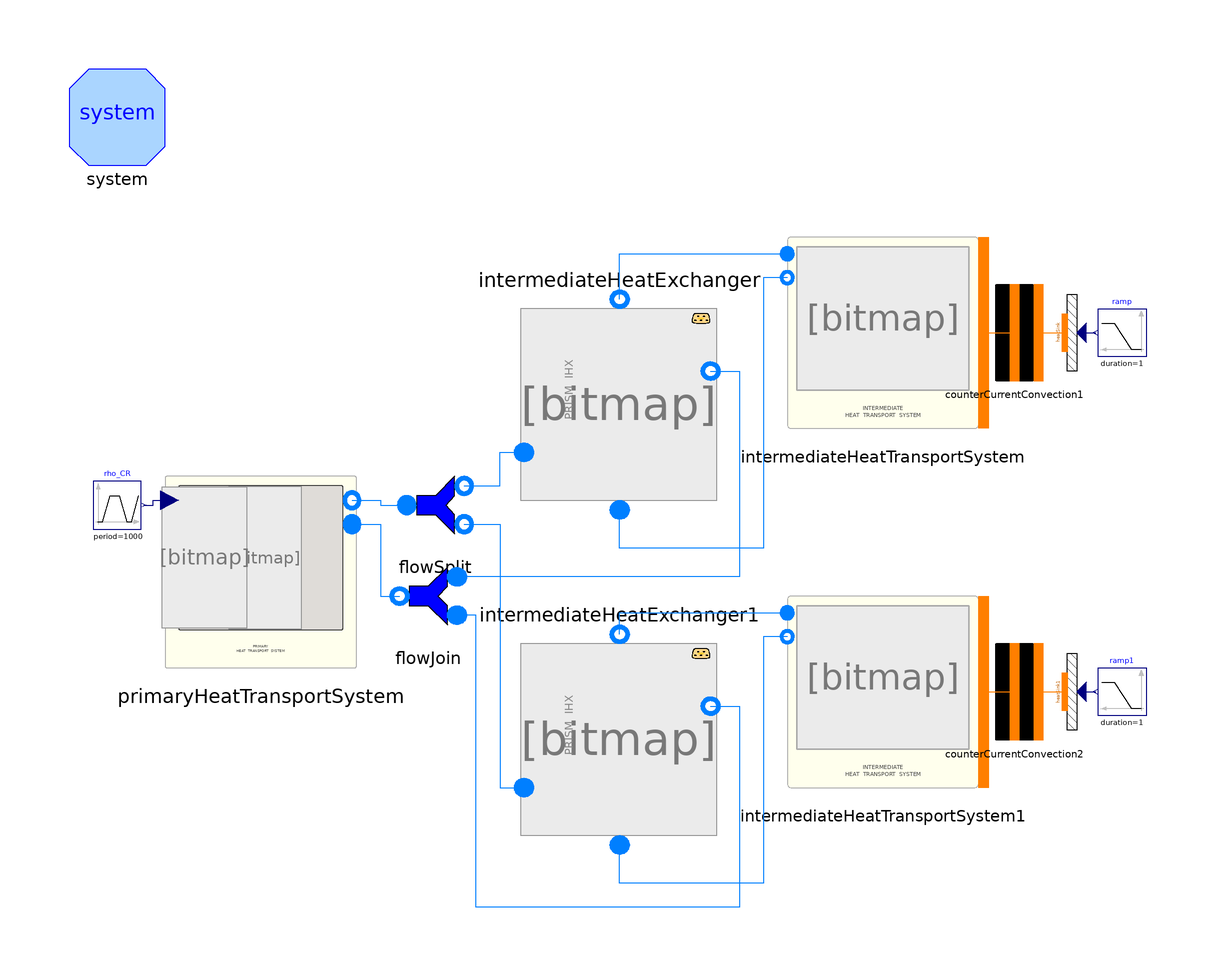

The Modelica model whose source follows is shown above as a component diagram (icons at their Placement, wires along their Line points).

model test_PHTS_w2IHX

  // number of Nodes
  parameter Integer nNodes=9 "Number of axial nodes";

  inner System system(Dynamics=ORNL_AdvSMR.Choices.System.Dynamics.SteadyState,
      allowFlowReversal=true)
    annotation (Placement(transformation(extent={{-80,80},{-100,100}})));

  PrimaryHeatTransportSystem.PrimaryHeatTransportSystem
    primaryHeatTransportSystem(nNodes=10)
    annotation (Placement(transformation(extent={{-80,-25},{-40,15}})));
  PowerSystems.HeatExchangers.IntermediateHeatExchanger
    intermediateHeatExchanger(
    redeclare package shellMedium = ORNL_AdvSMR.Media.Fluids.Na,
    redeclare package tubeMedium = ORNL_AdvSMR.Media.Fluids.Na,
    nNodes=nNodes,
    flowPathLength=1,
    shellDiameter=1,
    shellFlowArea=1,
    shellPerimeter=1,
    shellHeatTrArea=1,
    shellWallThickness=1,
    tubeFlowArea=1,
    tubePerimeter=1,
    tubeHeatTrArea=1,
    tubeWallRho=1,
    tubeWallCp=1,
    tubeWallK=1,
    allowFlowReversal=true,
    energyDynamics=Modelica.Fluid.Types.Dynamics.DynamicFreeInitial,
    massDynamics=Modelica.Fluid.Types.Dynamics.FixedInitial,
    momentumDynamics=Modelica.Fluid.Types.Dynamics.SteadyStateInitial,
    tubeWallThickness=1,
    Twall_start=278.15)
    annotation (Placement(transformation(extent={{-5,50},{35,10}})));
  IntermediateHeatTransportSystem.IntermediateLoopBlock_wFluidPorts
    intermediateHeatTransportSystem(nNodes=nNodes)
    annotation (Placement(transformation(extent={{50,25},{90,65}})));

  Components.CounterCurrentConvection counterCurrentConvection1(nNodes=nNodes)
    annotation (Placement(transformation(extent={{87.5,35},{107.5,55}})));
  Thermal.HeatSource1D heatSink(
    N=nNodes,
    L=5.04,
    omega=Modelica.Constants.pi*15.875e-3,
    redeclare ORNL_AdvSMR.Thermal.DHThtc wall) annotation (Placement(
        transformation(
        extent={{-10,5},{10,-5}},
        rotation=90,
        origin={109.5,45})));

  Modelica.Blocks.Sources.Ramp ramp(
    startTime=0,
    height=0,
    duration=1,
    offset=-1.56e5)
    annotation (Placement(transformation(extent={{125,40},{115,50}})));

  Modelica.Blocks.Sources.Trapezoid rho_CR(
    nperiod=1,
    period=1000,
    offset=0,
    width=100,
    startTime=2000,
    amplitude=1e-4,
    rising=100,
    falling=100) annotation (Placement(transformation(
        extent={{-5,-5},{5,5}},
        rotation=0,
        origin={-90,9})));
  Components.FlowSplit flowSplit(redeclare package Medium =
        ORNL_AdvSMR.Media.Fluids.Na)
    annotation (Placement(transformation(extent={{-33.5,-1},{-13.5,19}})));
  Components.FlowJoin flowJoin(redeclare package Medium =
        ORNL_AdvSMR.Media.Fluids.Na)
    annotation (Placement(transformation(extent={{-15,-20},{-35,0}})));
  IntermediateHeatTransportSystem.IntermediateLoopBlock_wFluidPorts
    intermediateHeatTransportSystem1(nNodes=nNodes)
    annotation (Placement(transformation(extent={{50,-50},{90,-10}})));
  Components.CounterCurrentConvection counterCurrentConvection2(nNodes=nNodes)
    annotation (Placement(transformation(extent={{87.5,-40},{107.5,-20}})));
  Thermal.HeatSource1D heatSink1(
    N=nNodes,
    L=5.04,
    omega=Modelica.Constants.pi*15.875e-3,
    redeclare ORNL_AdvSMR.Thermal.DHThtc wall) annotation (Placement(
        transformation(
        extent={{-10,5},{10,-5}},
        rotation=90,
        origin={109.5,-30})));
  Modelica.Blocks.Sources.Ramp ramp1(
    startTime=0,
    height=0,
    duration=1,
    offset=-1.56e5)
    annotation (Placement(transformation(extent={{125,-35},{115,-25}})));
  PowerSystems.HeatExchangers.IntermediateHeatExchanger
    intermediateHeatExchanger1(
    redeclare package shellMedium = ORNL_AdvSMR.Media.Fluids.Na,
    redeclare package tubeMedium = ORNL_AdvSMR.Media.Fluids.Na,
    nNodes=nNodes,
    flowPathLength=1,
    shellDiameter=1,
    shellFlowArea=1,
    shellPerimeter=1,
    shellHeatTrArea=1,
    shellWallThickness=1,
    tubeFlowArea=1,
    tubePerimeter=1,
    tubeHeatTrArea=1,
    tubeWallRho=1,
    tubeWallCp=1,
    tubeWallK=1,
    allowFlowReversal=true,
    energyDynamics=Modelica.Fluid.Types.Dynamics.DynamicFreeInitial,
    massDynamics=Modelica.Fluid.Types.Dynamics.FixedInitial,
    momentumDynamics=Modelica.Fluid.Types.Dynamics.SteadyStateInitial,
    tubeWallThickness=1,
    Twall_start=278.15)
    annotation (Placement(transformation(extent={{-5,-20},{35,-60}})));
equation
  connect(heatSink.power, ramp.y) annotation (Line(
      points={{111.5,45},{114.5,45}},
      color={0,0,127},
      smooth=Smooth.None));
  connect(intermediateHeatTransportSystem.intermediateOut,
    counterCurrentConvection1.shellSide) annotation (Line(
      points={{91,45},{97.5,45}},
      color={255,127,0},
      smooth=Smooth.None));
  connect(counterCurrentConvection1.tubeSide, heatSink.wall) annotation (Line(
      points={{102.5,45},{108,45}},
      color={255,127,0},
      smooth=Smooth.None));

  connect(rho_CR.y, primaryHeatTransportSystem.rho_CR) annotation (Line(
      points={{-84.5,9},{-82.5,9},{-82.5,10},{-79.0476,10}},
      color={0,0,127},
      smooth=Smooth.None));
  connect(primaryHeatTransportSystem.primaryOut, flowSplit.in1) annotation (
      Line(
      points={{-40.9524,10},{-35,10},{-35,9},{-29.5,9}},
      color={0,127,255},
      smooth=Smooth.None));
  connect(flowSplit.out1, intermediateHeatExchanger.shellInlet) annotation (
      Line(
      points={{-17.5,13},{-10,13},{-10,20},{-5,20}},
      color={0,127,255},
      smooth=Smooth.None));
  connect(primaryHeatTransportSystem.primaryReturn, flowJoin.out) annotation (
      Line(
      points={{-40.9524,5},{-35,5},{-35,-10},{-31,-10}},
      color={0,127,255},
      smooth=Smooth.None));
  connect(heatSink1.power, ramp1.y) annotation (Line(
      points={{111.5,-30},{114.5,-30}},
      color={0,0,127},
      smooth=Smooth.None));
  connect(intermediateHeatTransportSystem1.intermediateOut,
    counterCurrentConvection2.shellSide) annotation (Line(
      points={{91,-30},{97.5,-30}},
      color={255,127,0},
      smooth=Smooth.None));
  connect(counterCurrentConvection2.tubeSide, heatSink1.wall) annotation (Line(
      points={{102.5,-30},{108,-30}},
      color={255,127,0},
      smooth=Smooth.None));
  connect(intermediateHeatExchanger.shellOutlet, flowJoin.in1) annotation (Line(
      points={{34,37},{40,37},{40,-6},{-19,-6}},
      color={0,127,255},
      smooth=Smooth.None));
  connect(intermediateHeatExchanger.tubeOutlet, intermediateHeatTransportSystem.ihxIn)
    annotation (Line(
      points={{15,52},{15,61.5},{50,61.5}},
      color={0,127,255},
      smooth=Smooth.None));
  connect(intermediateHeatTransportSystem.ihxOut, intermediateHeatExchanger.tubeInlet)
    annotation (Line(
      points={{50,56.5},{45,56.5},{45,0},{15,0},{15,8}},
      color={0,127,255},
      smooth=Smooth.None));
  connect(flowSplit.out2, intermediateHeatExchanger1.shellInlet) annotation (
      Line(
      points={{-17.5,5},{-10,5},{-10,-50},{-5,-50}},
      color={0,127,255},
      smooth=Smooth.None));
  connect(intermediateHeatExchanger1.shellOutlet, flowJoin.in2) annotation (
      Line(
      points={{34,-33},{40,-33},{40,-75},{-15,-75},{-15,-14},{-19,-14}},
      color={0,127,255},
      smooth=Smooth.None));
  connect(intermediateHeatExchanger1.tubeOutlet,
    intermediateHeatTransportSystem1.ihxIn) annotation (Line(
      points={{15,-18},{15,-13.5},{50,-13.5}},
      color={0,127,255},
      smooth=Smooth.None));
  connect(intermediateHeatTransportSystem1.ihxOut, intermediateHeatExchanger1.tubeInlet)
    annotation (Line(
      points={{50,-18.5},{45,-18.5},{45,-70},{15,-70},{15,-62}},
      color={0,127,255},
      smooth=Smooth.None));
  annotation (
    Diagram(coordinateSystem(
        preserveAspectRatio=false,
        extent={{-100,-100},{100,100}},
        grid={0.5,0.5}), graphics),
    Icon(coordinateSystem(
        preserveAspectRatio=false,
        extent={{-100,-100},{100,100}},
        grid={0.5,0.5})),
    experiment(
      StopTime=10000,
      __Dymola_NumberOfIntervals=1000,
      Tolerance=1e-006,
      __Dymola_Algorithm="Cvode"),
    __Dymola_experimentSetupOutput);
end test_PHTS_w2IHX;